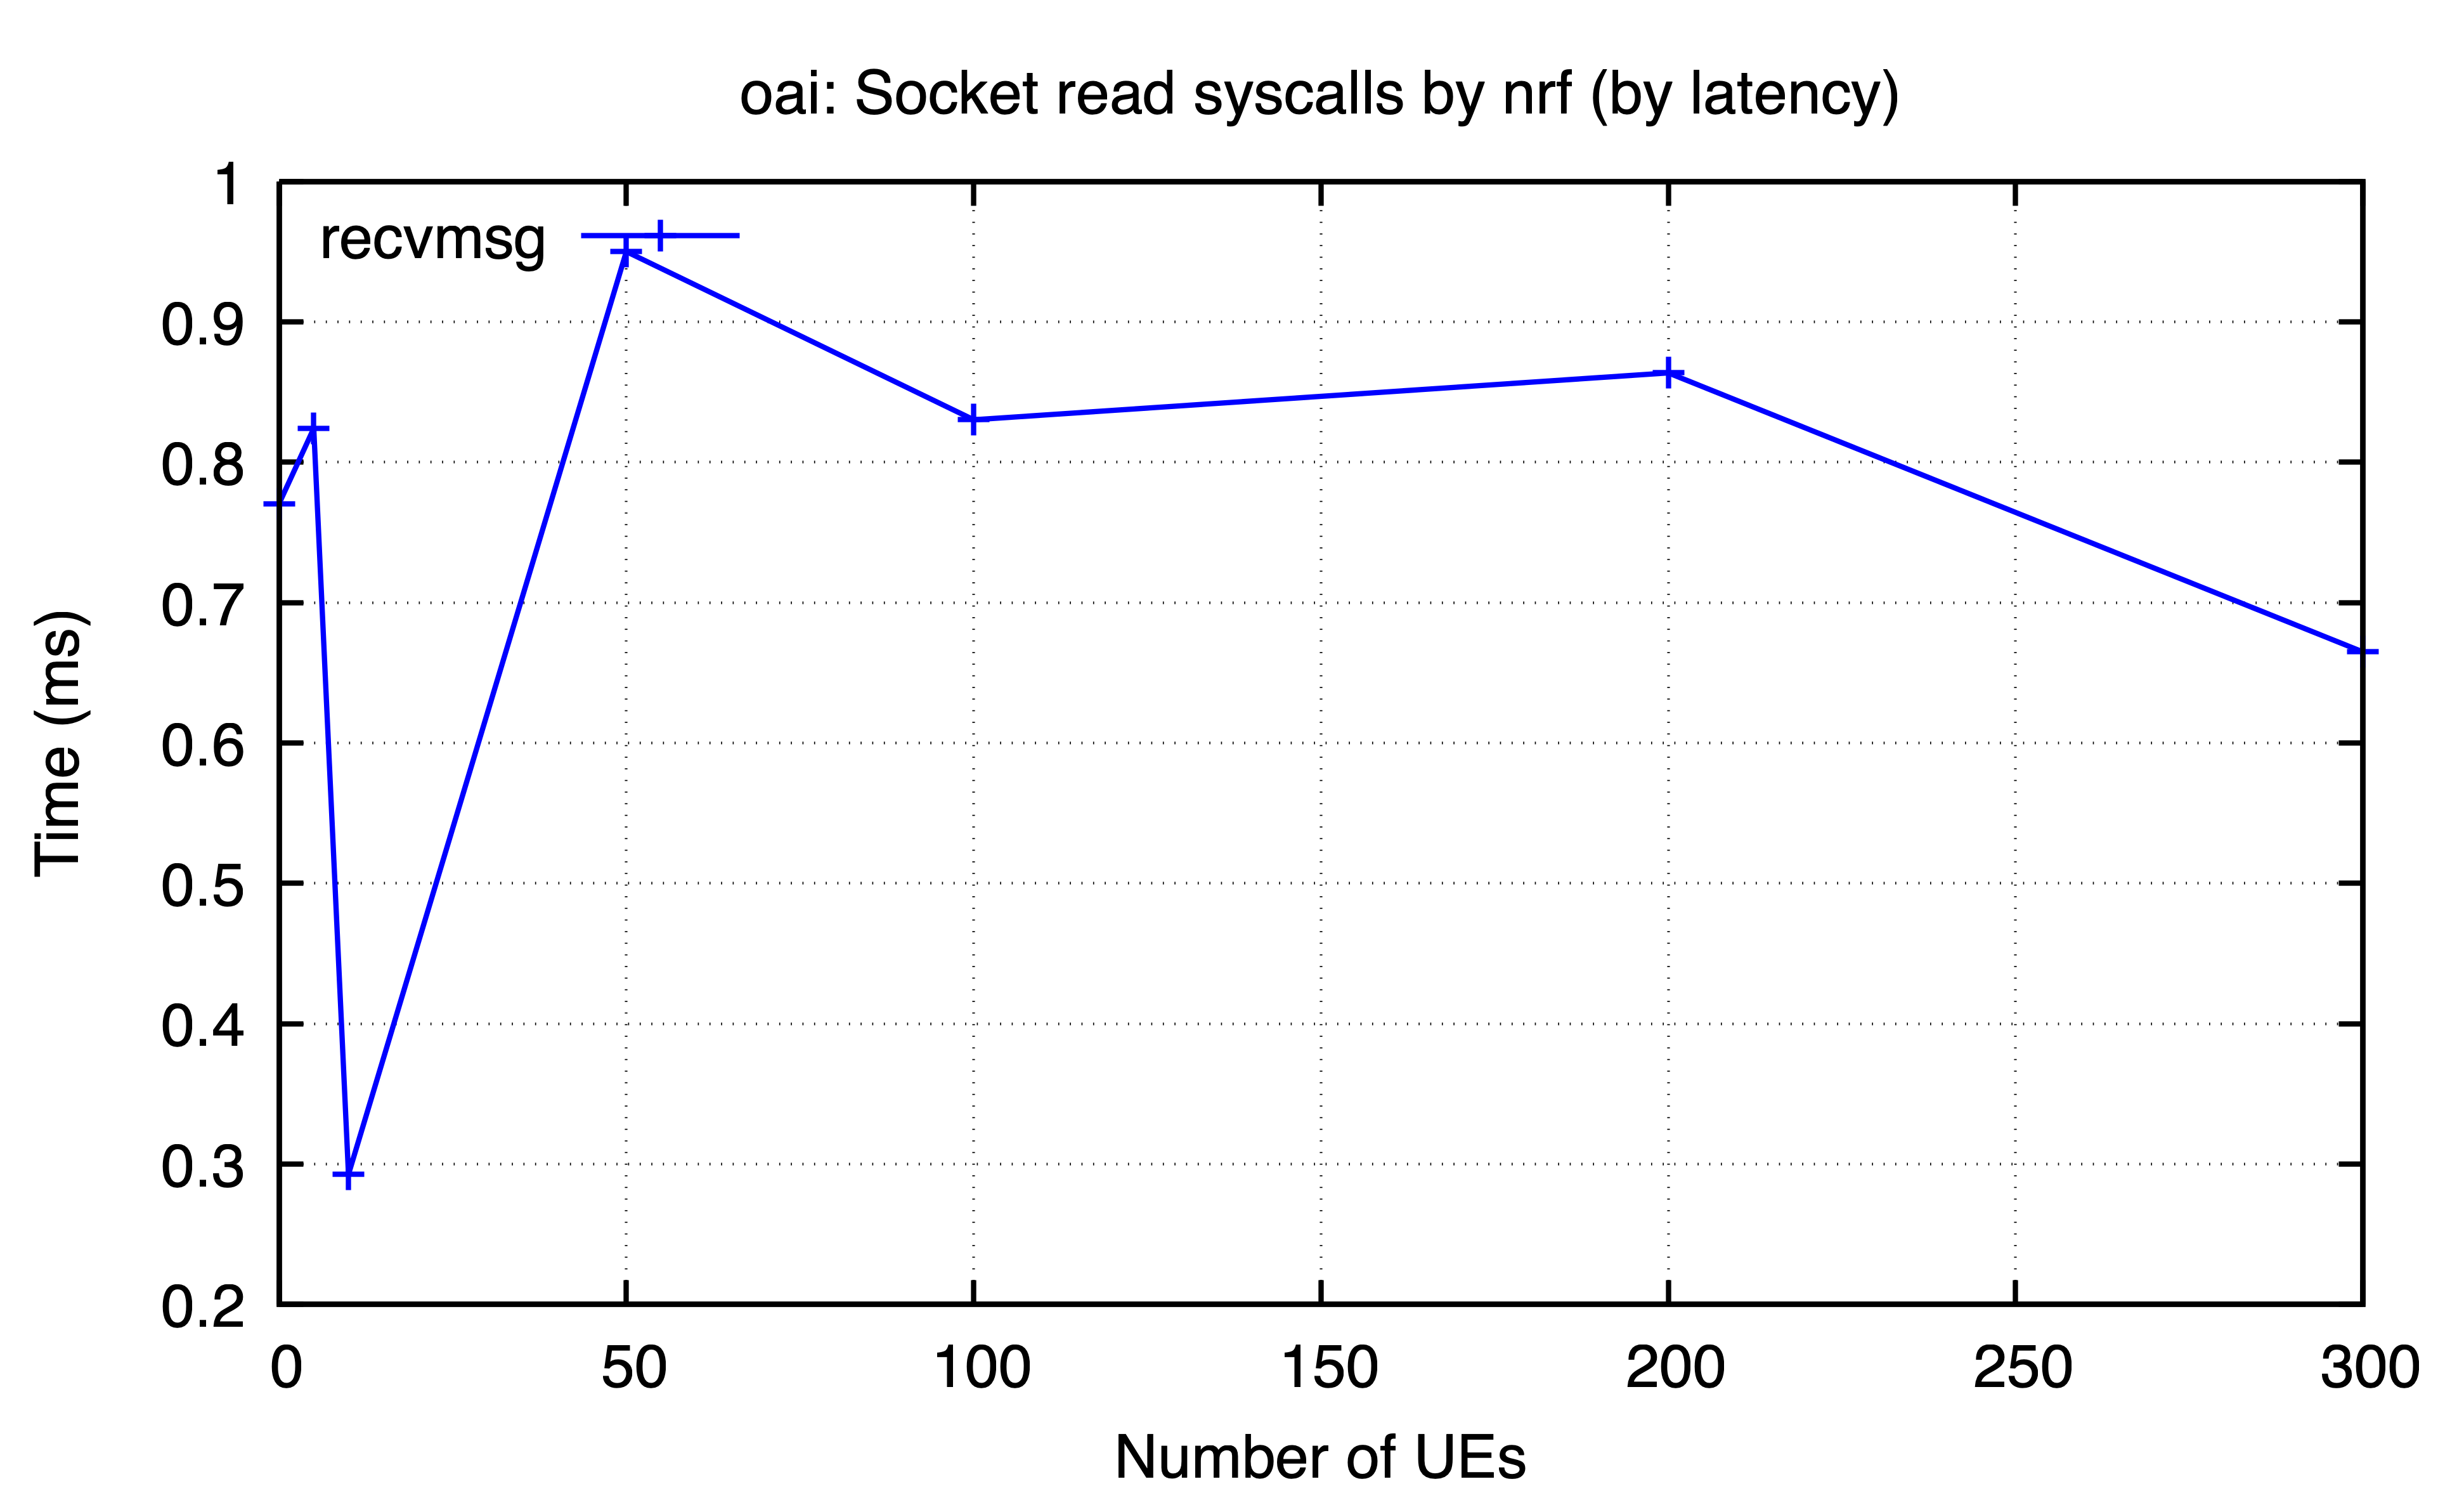

Source data for this figure (header and first rows):
ues, recvmsg
0, 0.7704
5, 0.8241
10, 0.2926
50, 0.9501
100, 0.8303
200, 0.8637
300, 0.6648
